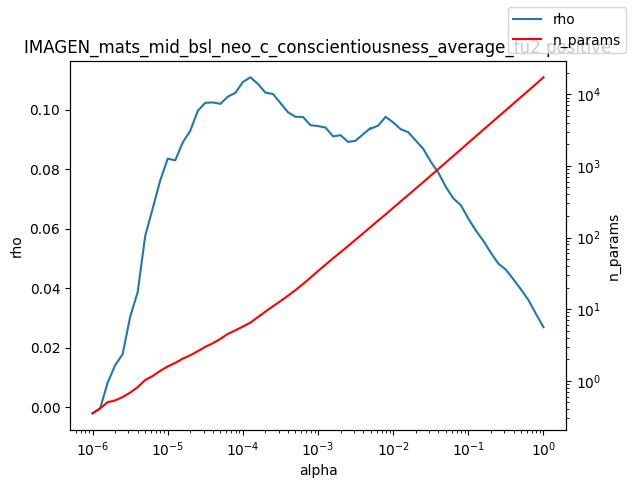

Data behind this chart, as committed beside it:
alpha, rho, n_params
1e-06, -0.002147, 0.35
1.2589254117941661e-06, -0.0005244, 0.41
1.584893192461111e-06, 0.008119, 0.5
1.9952623149688787e-06, 0.01402, 0.53
2.511886431509577e-06, 0.01776, 0.59
3.162277660168379e-06, 0.03029, 0.68
3.981071705534969e-06, 0.03861, 0.81
5.011872336272715e-06, 0.05751, 1.02
6.30957344480193e-06, 0.06678, 1.16
7.943282347242805e-06, 0.07618, 1.37
1e-05, 0.08356, 1.58
1.2589254117941661e-05, 0.08298, 1.77
1.5848931924611107e-05, 0.089, 2.03
1.9952623149688786e-05, 0.09293, 2.26
2.511886431509577e-05, 0.09966, 2.58
3.1622776601683795e-05, 0.1023, 2.97
3.9810717055349695e-05, 0.1025, 3.33
5.011872336272725e-05, 0.102, 3.83
6.309573444801929e-05, 0.1044, 4.5
7.943282347242806e-05, 0.1057, 5.04
0.0001, 0.1094, 5.7
0.0001259, 0.1109, 6.47
0.0001585, 0.1087, 7.71
0.0001995, 0.1058, 9.21
0.0002512, 0.1053, 10.93
0.0003162, 0.1023, 12.9
0.0003981, 0.09915, 15.36
0.0005012, 0.09765, 18.42
0.000631, 0.09758, 22.39
0.0007943, 0.0948, 27.49
0.001, 0.09453, 33.96
0.001259, 0.09401, 41.73
0.001585, 0.09105, 51.14
0.001995, 0.09145, 62.31
0.002512, 0.08918, 76.1
0.003162, 0.08957, 93.33
0.003981, 0.09175, 114.2
0.005, 0.09385, 139.9
0.005012, 0.09362, 140.1
0.00631, 0.09468, 172.4
0.007943, 0.09762, 210.6
0.01, 0.09575, 259
0.01259, 0.09346, 319.7
0.01585, 0.09246, 392.0
0.01995, 0.08965, 482.8
0.02512, 0.08685, 593
0.03162, 0.08255, 731
0.03981, 0.07888, 902.1
0.05, 0.07414, 1112
0.05012, 0.07411, 1114
0.0631, 0.07017, 1375
0.07943, 0.06791, 1700
0.1, 0.0634, 2100
0.1259, 0.05936, 2592
0.1585, 0.05588, 3204
0.1995, 0.05189, 3950
0.2512, 0.04821, 4876
0.3162, 0.04619, 6012
0.3981, 0.04294, 7415
0.5012, 0.03957, 9141
... 3 more rows
